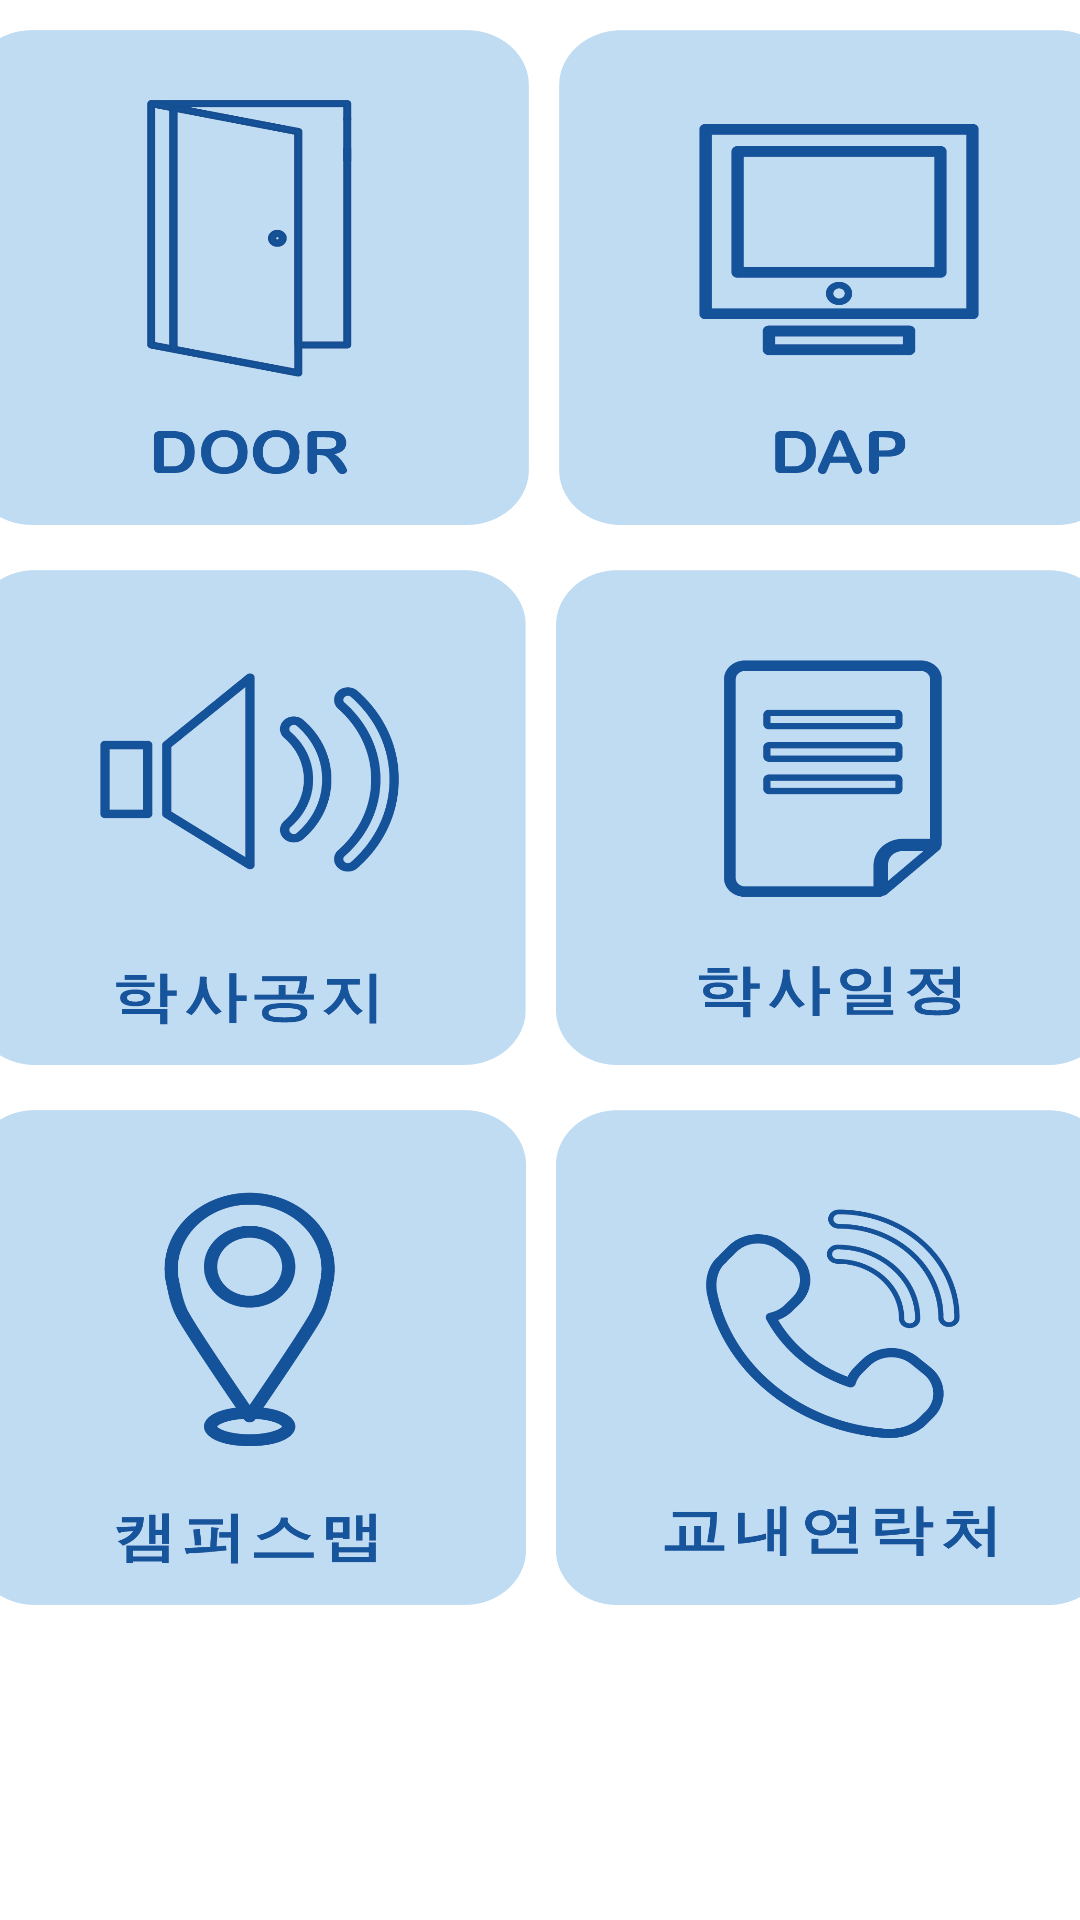

Write the Android layout XML for this screen, with the resource values it uses.
<!-- AndroidManifest.xml: application theme Theme.Testous -->
<!-- res/layout/fragment_notice.xml -->
<?xml version="1.0" encoding="utf-8"?>
<androidx.constraintlayout.widget.ConstraintLayout xmlns:android="http://schemas.android.com/apk/res/android"
    xmlns:app="http://schemas.android.com/apk/res-auto"
    xmlns:tools="http://schemas.android.com/tools"
    android:layout_width="match_parent"
    android:layout_height="match_parent">

    <LinearLayout
        android:layout_width="389dp"
        android:layout_height="165dp"
        android:layout_gravity="center"
        android:layout_marginStart="10dp"
        android:layout_marginTop="15dp"
        android:orientation="horizontal"
        app:layout_constraintEnd_toEndOf="parent"
        app:layout_constraintStart_toStartOf="parent"
        app:layout_constraintTop_toBottomOf="@+id/linearLayout">

        <ImageButton
            android:id="@+id/map_button"
            android:layout_width="180dp"
            android:layout_height="wrap_content"
            android:layout_marginEnd="10dp"
            android:layout_weight="1"
            android:background="#00000000"
            android:scaleType="fitXY"
            android:src="@drawable/map" />

        <ImageButton
            android:id="@+id/tel_button"
            android:layout_width="180dp"
            android:layout_height="match_parent"
            android:layout_marginEnd="10dp"
            android:layout_weight="1"
            android:background="#00000000"
            android:scaleType="fitXY"
            android:src="@drawable/tel" />
    </LinearLayout>

    <LinearLayout
        android:id="@+id/first"
        android:layout_width="393dp"
        android:layout_height="165dp"
        android:layout_gravity="center"
        android:layout_marginStart="10dp"
        android:layout_marginTop="10dp"
        android:gravity="center"
        android:orientation="horizontal"
        app:layout_constraintEnd_toEndOf="parent"
        app:layout_constraintHorizontal_bias="0.476"
        app:layout_constraintStart_toStartOf="parent"
        app:layout_constraintTop_toTopOf="parent">

        <ImageButton
            android:id="@+id/door_button"
            android:layout_width="180dp"
            android:layout_height="match_parent"
            android:layout_marginEnd="10dp"
            android:layout_weight="1"
            android:background="#00000000"
            android:scaleType="fitXY"
            android:src="@drawable/door" />

        <ImageButton
            android:id="@+id/dap_button"
            android:layout_width="180dp"
            android:layout_height="wrap_content"
            android:layout_marginEnd="10dp"
            android:layout_weight="1"
            android:background="#00000000"
            android:scaleType="fitXY"
            android:src="@drawable/dap" />

    </LinearLayout>

    <LinearLayout
        android:id="@+id/linearLayout"
        android:layout_width="389dp"
        android:layout_height="165dp"
        android:layout_gravity="center"
        android:layout_marginStart="10dp"
        android:layout_marginTop="15dp"
        android:orientation="horizontal"
        app:layout_constraintEnd_toEndOf="parent"
        app:layout_constraintStart_toStartOf="parent"
        app:layout_constraintTop_toBottomOf="@+id/first">

        <ImageButton
            android:id="@+id/notice_button"
            android:layout_width="180dp"
            android:layout_height="wrap_content"
            android:layout_marginEnd="10dp"
            android:layout_weight="1"
            android:background="#00000000"
            android:scaleType="fitXY"
            android:src="@drawable/notice2" />

        <ImageButton
            android:id="@+id/timetable_button"
            android:layout_width="180dp"
            android:layout_height="wrap_content"
            android:layout_marginEnd="10dp"
            android:layout_weight="1"
            android:background="#00000000"
            android:scaleType="fitXY"
            android:src="@drawable/timetable" />
    </LinearLayout>
    
    
    
    
    
    
    
    

</androidx.constraintlayout.widget.ConstraintLayout>
<!-- resources referenced by this layout -->
<resources>
  <!-- drawable dap: png bitmap (drawable-v24, 17212 bytes) -->
  <!-- drawable door: png bitmap (drawable-v24, 24738 bytes) -->
  <!-- drawable map: png bitmap (drawable-v24, 32849 bytes) -->
  <!-- drawable notice2: png bitmap (drawable-v24, 34639 bytes) -->
  <!-- drawable tel: png bitmap (drawable-v24, 41864 bytes) -->
  <!-- drawable timetable: png bitmap (drawable-v24, 21714 bytes) -->
  <style name="Theme.Testous" parent="Theme.AppCompat.Light.NoActionBar">
          <item name="android:windowBackground">@android:color/white</item>
          <item name="colorPrimary">#000080</item>
          <item name="colorPrimaryDark">#000080</item>
          <item name="colorAccent">#000080</item>
          <item name="android:includeFontPadding">false</item>
          <item name="android:windowContentOverlay">@null</item>
      </style>
</resources>
